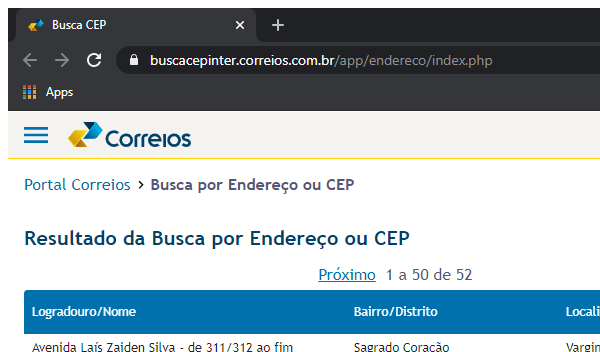
Task: Robotic Enterprise Framework
Workflow: ExtracaoEArmazenamentoDados

Step 1 [else]: Ações do navegador (chrome.exe)

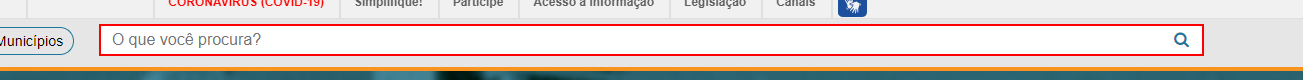
Step 2 [else]: type "[in_nomeCidade.Replace("/MG", "").Trim()]" into the text box

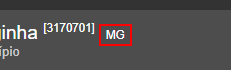
Step 3: click on the element

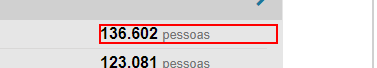
Step 4 [else]: get-text from the element

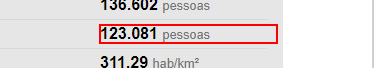
Step 5: get-text from the element

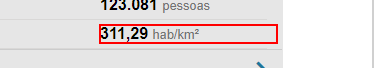
Step 6: get-text from the element

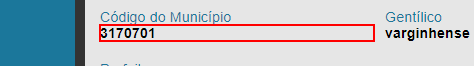
Step 7: get-text from the paragraph

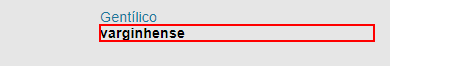
Step 8: get-text from the paragraph

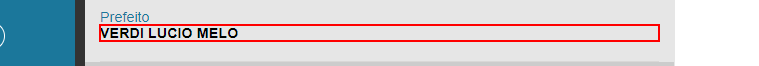
Step 9: get-text from the paragraph